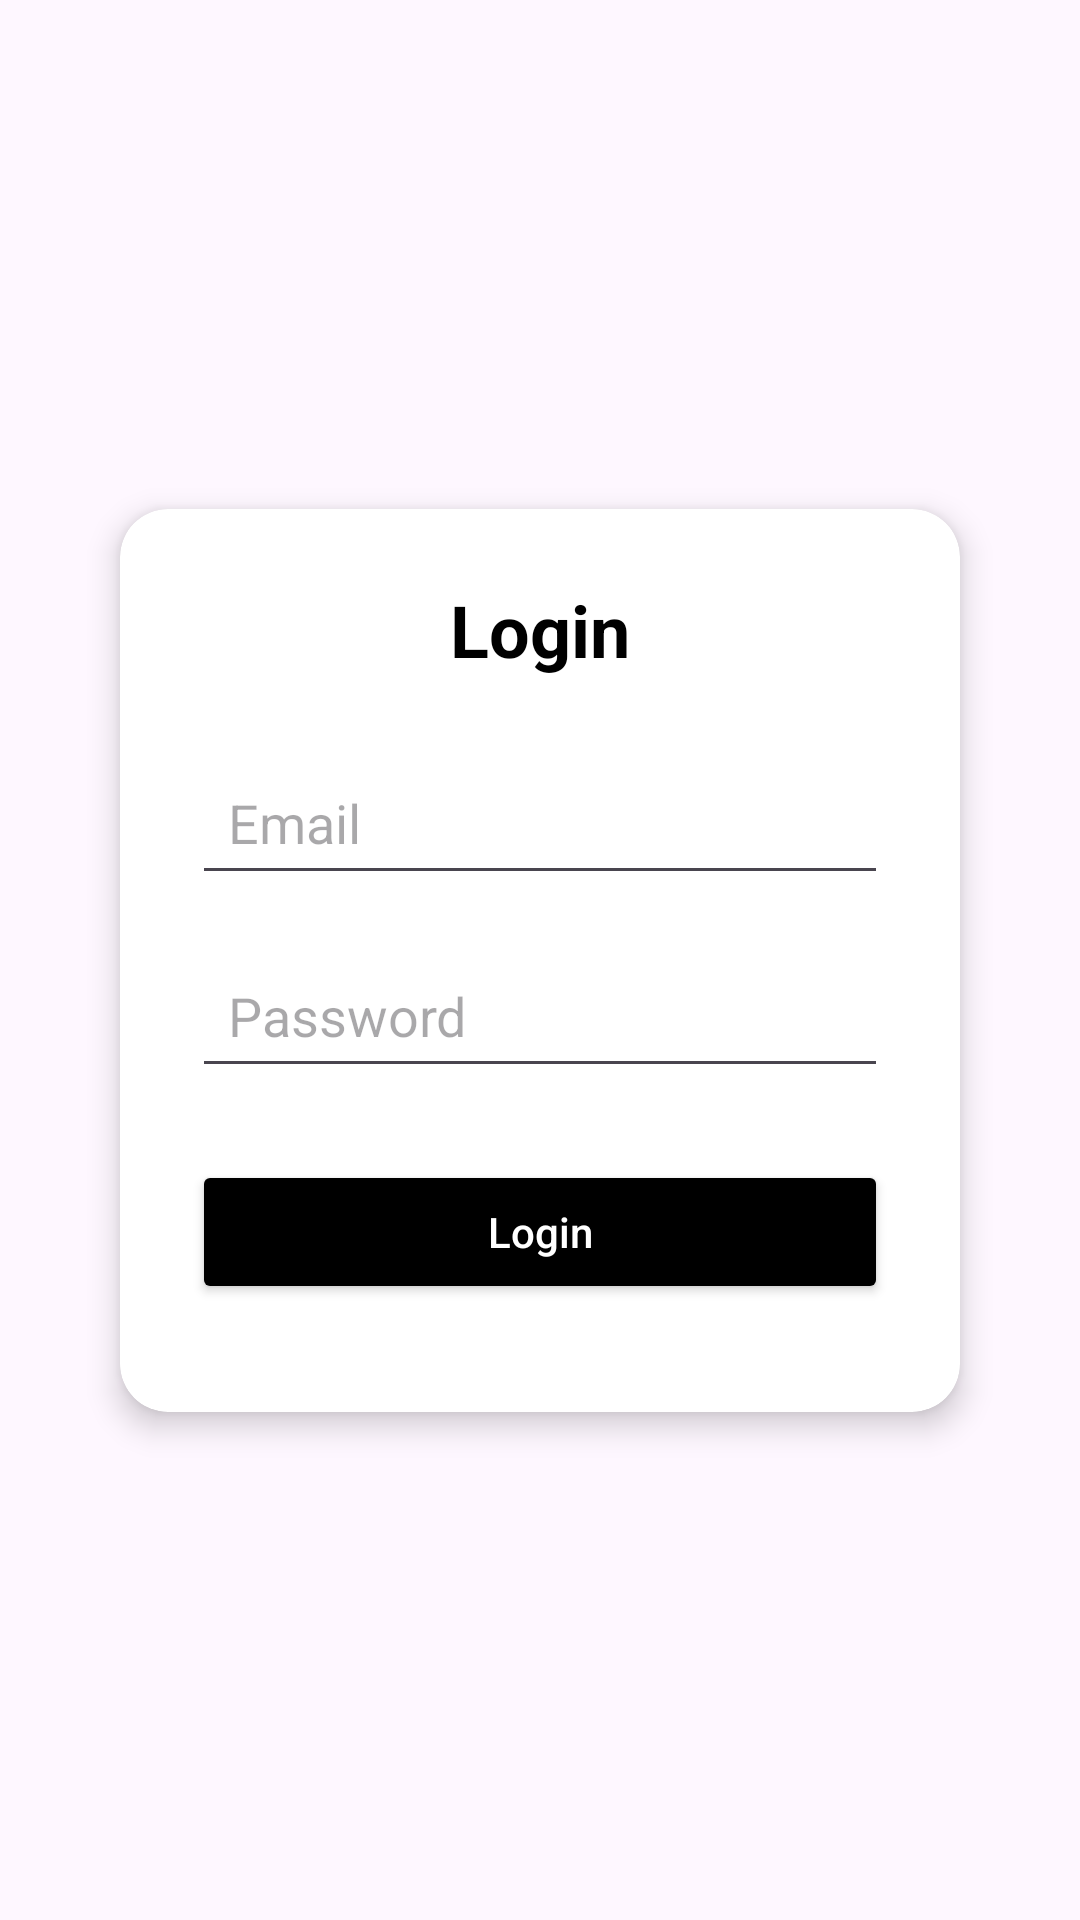

Here is an Android app screen rendered from its layout file. Give the layout XML and the strings, colors and styles it references.
<!-- AndroidManifest.xml: application theme Theme.RecyleRequestApp -->
<!-- res/layout/activity_login.xml -->
<?xml version="1.0" encoding="utf-8"?>
<androidx.constraintlayout.widget.ConstraintLayout
    xmlns:android="http://schemas.android.com/apk/res/android"
    xmlns:app="http://schemas.android.com/apk/res-auto"
    android:id="@+id/loginLayout"
    android:layout_width="match_parent"
    android:layout_height="match_parent"
    android:background="@drawable/bgpro"
    android:padding="24dp">

    <ImageView
        android:id="@+id/appLogo"
        android:layout_width="100dp"
        android:layout_height="100dp"
        android:src="@drawable/logo"
    android:contentDescription="App Logo"
    android:scaleType="fitCenter"
    app:layout_constraintTop_toTopOf="parent"
    app:layout_constraintStart_toStartOf="parent"
    app:layout_constraintEnd_toEndOf="parent"
    android:layout_marginTop="40dp" />

    
    <androidx.cardview.widget.CardView
        android:layout_width="0dp"
        android:layout_height="wrap_content"
        android:layout_margin="16dp"
        android:elevation="6dp"
        app:cardCornerRadius="16dp"
        app:cardElevation="6dp"
        app:layout_constraintTop_toTopOf="parent"
        app:layout_constraintBottom_toBottomOf="parent"
        app:layout_constraintStart_toStartOf="parent"
        app:layout_constraintEnd_toEndOf="parent">

        <LinearLayout
            android:id="@+id/loginContainer"
            android:orientation="vertical"
            android:layout_width="match_parent"
            android:layout_height="wrap_content"
            android:padding="24dp"
            android:gravity="center">

            
            <TextView
                android:text="Login"
                android:textSize="24sp"
                android:textStyle="bold"
                android:textColor="@color/black"
                android:layout_gravity="center_horizontal"
                android:layout_marginBottom="24dp"
                android:layout_width="wrap_content"
                android:layout_height="wrap_content" />

            
            <EditText
                android:id="@+id/etEmail"
                android:hint="Email"
                android:inputType="textEmailAddress"
                android:layout_width="match_parent"
                android:layout_height="wrap_content"
                android:padding="12dp"
                android:layout_marginBottom="16dp"
                />

            
            <EditText
                android:id="@+id/etPassword"
                android:hint="Password"
                android:inputType="textPassword"
                android:layout_width="match_parent"
                android:layout_height="wrap_content"
                android:padding="12dp"
                android:layout_marginBottom="24dp"
                />

            
            <Button
                android:id="@+id/btnLogin"
                android:onClick="loginClicked"
                android:text="Login"
                android:layout_width="match_parent"
                android:layout_height="wrap_content"
                android:backgroundTint="@color/black"
                android:textColor="@android:color/white"
                android:textAllCaps="false"
                android:layout_marginBottom="12dp" />


        </LinearLayout>

    </androidx.cardview.widget.CardView>
</androidx.constraintlayout.widget.ConstraintLayout>
<!-- resources referenced by this layout -->
<resources>
  <color name="black">#FF000000</color>
  <style name="Theme.RecyleRequestApp" parent="Base.Theme.RecyleRequestApp" />
  <style name="Base.Theme.RecyleRequestApp" parent="Theme.Material3.DayNight.NoActionBar">
      </style>
</resources>
